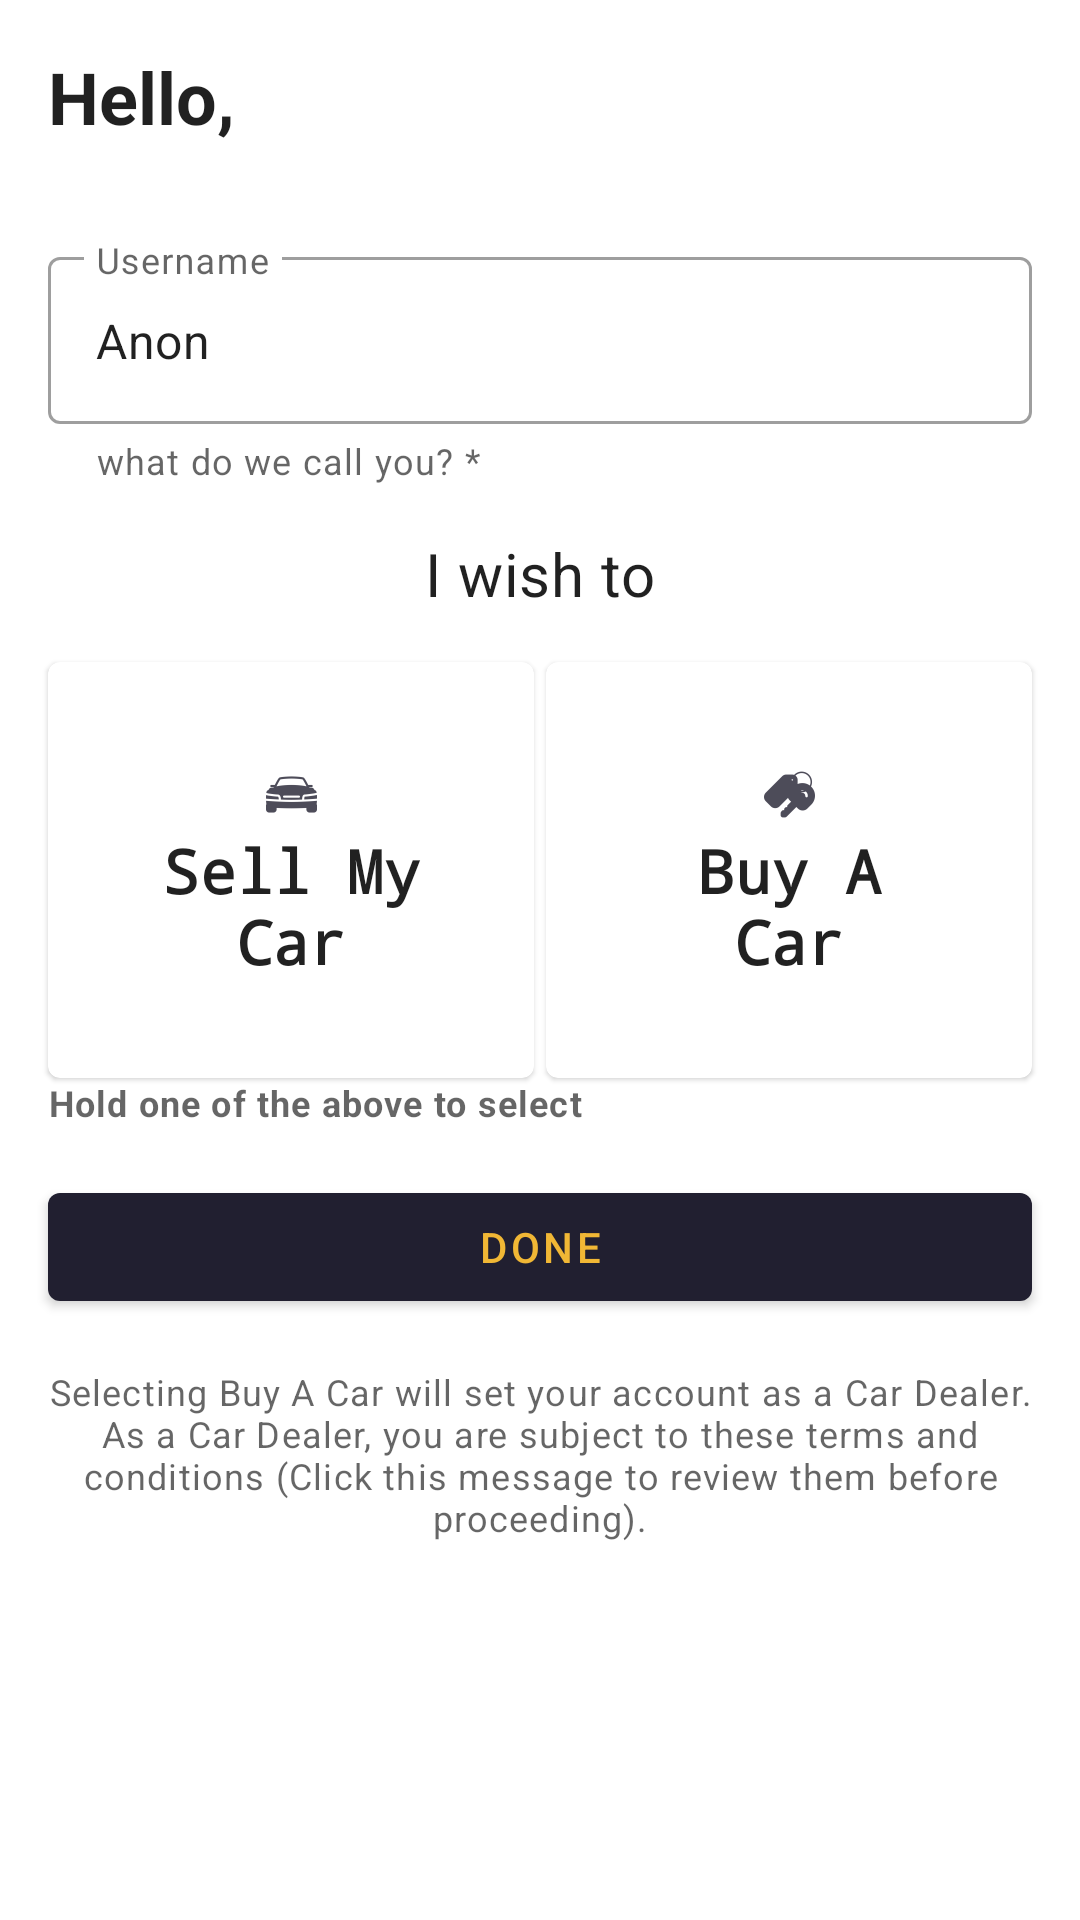

Android layout source for this screen:
<!-- AndroidManifest.xml: application theme Theme.CarV -->
<!-- res/layout/fragment_welcome.xml -->
<?xml version="1.0" encoding="utf-8"?>
<androidx.constraintlayout.widget.ConstraintLayout xmlns:android="http://schemas.android.com/apk/res/android"
    xmlns:tools="http://schemas.android.com/tools"
    android:layout_width="match_parent"
    android:layout_height="match_parent"
    xmlns:app="http://schemas.android.com/apk/res-auto"
    android:id="@+id/container"
    tools:context=".views.welcome.WelcomeFragment">

    <com.google.android.material.textview.MaterialTextView
        android:id="@+id/title"
        app:layout_constraintStart_toStartOf="parent"
        app:layout_constraintTop_toTopOf="parent"
        android:text="@string/fragment_welcome_title_lbl"
        android:padding="@dimen/md_space"
        android:gravity="start|center_vertical"
        android:textStyle="bold"
        android:textAppearance="@style/TextAppearance.MaterialComponents.Headline5"
        android:layout_width="wrap_content"
        android:layout_height="wrap_content" />

    <com.google.android.material.textfield.TextInputLayout
        android:id="@+id/user_name"
        style="@style/Widget.MaterialComponents.TextInputLayout.OutlinedBox"
        android:layout_width="match_parent"
        android:layout_height="wrap_content"
        android:layout_margin="@dimen/md_space"
        app:helperText="@string/username_helper_txt"
        app:helperTextEnabled="true"
        app:layout_constraintStart_toStartOf="parent"
        app:layout_constraintTop_toBottomOf="@id/title">

        <com.google.android.material.textfield.TextInputEditText
            android:layout_width="match_parent"
            android:layout_height="wrap_content"
            android:hint="@string/username_lbl"
            android:inputType="textPersonName"
            android:text="@string/default_username"/>

    </com.google.android.material.textfield.TextInputLayout>

    <com.google.android.material.textview.MaterialTextView
        android:id="@+id/select_title"
        android:textAppearance="@style/TextAppearance.MaterialComponents.Headline6"
        android:fontFamily="sans-serif"
        app:layout_constraintTop_toBottomOf="@id/user_name"
        app:layout_constraintStart_toStartOf="parent"
        app:layout_constraintEnd_toEndOf="parent"
        android:layout_margin="@dimen/md_space"
        android:layout_width="wrap_content"
        android:layout_height="wrap_content"
        android:text="@string/choose_seller_or_dealer_prompt"/>

    <com.google.android.material.card.MaterialCardView
        android:id="@+id/seller_card"
        android:layout_width="0dp"
        app:layout_constraintWidth_percent=".45"
        android:layout_height="wrap_content"
        app:layout_constraintStart_toStartOf="parent"
        app:layout_constraintTop_toBottomOf="@id/select_title"
        android:layout_margin="@dimen/md_space"
        android:focusable="true"
        android:checkable="true"
        android:clickable="true">

        <com.google.android.material.textview.MaterialTextView
            android:layout_width="wrap_content"
            android:layout_height="wrap_content"
            android:layout_gravity="center"
            android:drawableTop="@drawable/ic_car"
            android:text="@string/seller_intent"
            android:textAppearance="@style/TextAppearance.MaterialComponents.Headline6"
            android:textStyle="bold"
            android:fontFamily="monospace"
            android:layout_margin="@dimen/md_space"
            android:padding="@dimen/md_space"
            android:gravity="center"/>

    </com.google.android.material.card.MaterialCardView>


    <com.google.android.material.card.MaterialCardView
        android:id="@+id/buyer_card"
        android:layout_width="0dp"
        app:layout_constraintWidth_percent=".45"
        android:layout_height="wrap_content"
        app:layout_constraintEnd_toEndOf="parent"
        app:layout_constraintTop_toBottomOf="@id/select_title"
        android:layout_margin="@dimen/md_space"
        android:focusable="true"
        android:checkable="true"
        android:clickable="true">

        <com.google.android.material.textview.MaterialTextView
            android:layout_width="wrap_content"
            android:layout_height="wrap_content"
            android:layout_gravity="center"
            android:drawableTop="@drawable/ic_car_keys"
            android:text="@string/dealer_intent"
            android:textAppearance="@style/TextAppearance.MaterialComponents.Headline6"
            android:textStyle="bold"
            android:fontFamily="monospace"
            android:layout_margin="@dimen/md_space"
            android:padding="@dimen/md_space"
            android:gravity="center"/>

    </com.google.android.material.card.MaterialCardView>

    <com.google.android.material.textview.MaterialTextView
        android:id="@+id/select_dealer_or_seller_hint"
        android:text="@string/select_dealer_or_seller_hint"
        app:layout_constraintStart_toStartOf="parent"
        app:layout_constraintTop_toBottomOf="@id/seller_card"
        android:layout_width="wrap_content"
        android:layout_height="wrap_content"
        android:textAppearance="@style/TextAppearance.MaterialComponents.Caption"
        android:textStyle="bold"
        android:layout_marginStart="@dimen/md_space"
        android:layout_marginEnd="@dimen/md_space"/>

    <com.google.android.material.button.MaterialButton
        android:id="@+id/done_btn"
        style="@style/TextAppearance.MaterialComponents.Button"
        android:layout_width="match_parent"
        android:layout_height="wrap_content"
        android:layout_margin="@dimen/md_space"
        android:text="@string/welcome_done_btn_txt"
        android:textColor="@color/accent"
        app:layout_constraintTop_toBottomOf="@id/select_dealer_or_seller_hint" />

    <ProgressBar
        android:id="@+id/loading_bar"
        style="@style/Widget.AppCompat.ProgressBar.Horizontal"
        android:layout_width="200dp"
        android:layout_height="wrap_content"
        android:layout_centerHorizontal="true"
        android:indeterminate="true"
        android:indeterminateTint="@color/accent"
        android:visibility="gone"
        app:layout_constraintEnd_toEndOf="parent"
        app:layout_constraintStart_toStartOf="parent"
        app:layout_constraintTop_toBottomOf="@id/done_btn" />

    <com.google.android.material.textview.MaterialTextView
        android:id="@+id/seller_dealer_selection_terms_hint"
        android:layout_width="match_parent"
        android:layout_height="wrap_content"
        android:layout_margin="@dimen/md_space"
        android:gravity="center"
        android:text="@string/seller_dealer_selection_terms_hint"
        android:textAppearance="@style/TextAppearance.MaterialComponents.Caption"
        app:layout_constraintTop_toBottomOf="@id/done_btn"
        app:layout_constraintStart_toStartOf="parent"/>

</androidx.constraintlayout.widget.ConstraintLayout>
<!-- resources referenced by this layout -->
<resources>
  <color name="accent">#f1b735</color>
  <dimen name="md_space">16dp</dimen>
  <!-- drawable ic_car: png bitmap (drawable-hdpi, 728 bytes) -->
  <!-- drawable ic_car_keys: png bitmap (drawable-hdpi, 605 bytes) -->
  <string name="choose_seller_or_dealer_prompt">I wish to</string>
  <string name="dealer_intent">Buy A Car</string>
  <string name="default_username">Anon</string>
  <string name="fragment_welcome_title_lbl">Hello, </string>
  <string name="select_dealer_or_seller_hint">Hold one of the above to select</string>
  <string name="seller_dealer_selection_terms_hint">Selecting Buy A Car will set your account as a Car Dealer. As a Car Dealer, you are subject to these terms and conditions (Click this message to review them before proceeding).</string>
  <string name="seller_intent">Sell My Car</string>
  <string name="username_helper_txt">what do we call you? *</string>
  <string name="username_lbl">Username</string>
  <string name="welcome_done_btn_txt">Done</string>
  <style name="Theme.CarV" parent="Theme.MaterialComponents.DayNight.NoActionBar">
          
          <item name="colorPrimary">@color/primary</item>
          <item name="colorPrimaryVariant">@color/primary_dark</item>
          <item name="colorOnPrimary">@color/white</item>
          <item name="colorAccent">@color/accent</item>
          
          <item name="colorSecondary">@color/secondary_accent</item>
          <item name="colorSecondaryVariant">@color/secondary</item>
          <item name="colorOnSecondary">@color/black</item>
          
          <item name="android:statusBarColor" tools:targetApi="l">?attr/colorPrimaryVariant</item>
          
      </style>
  <color name="primary">#211f30</color>
  <color name="primary_dark">#14131D</color>
  <color name="white">#FFFFFFFF</color>
  <color name="secondary_accent">#217CA3</color>
  <color name="secondary">#175772</color>
  <color name="black">#FF000000</color>
</resources>
